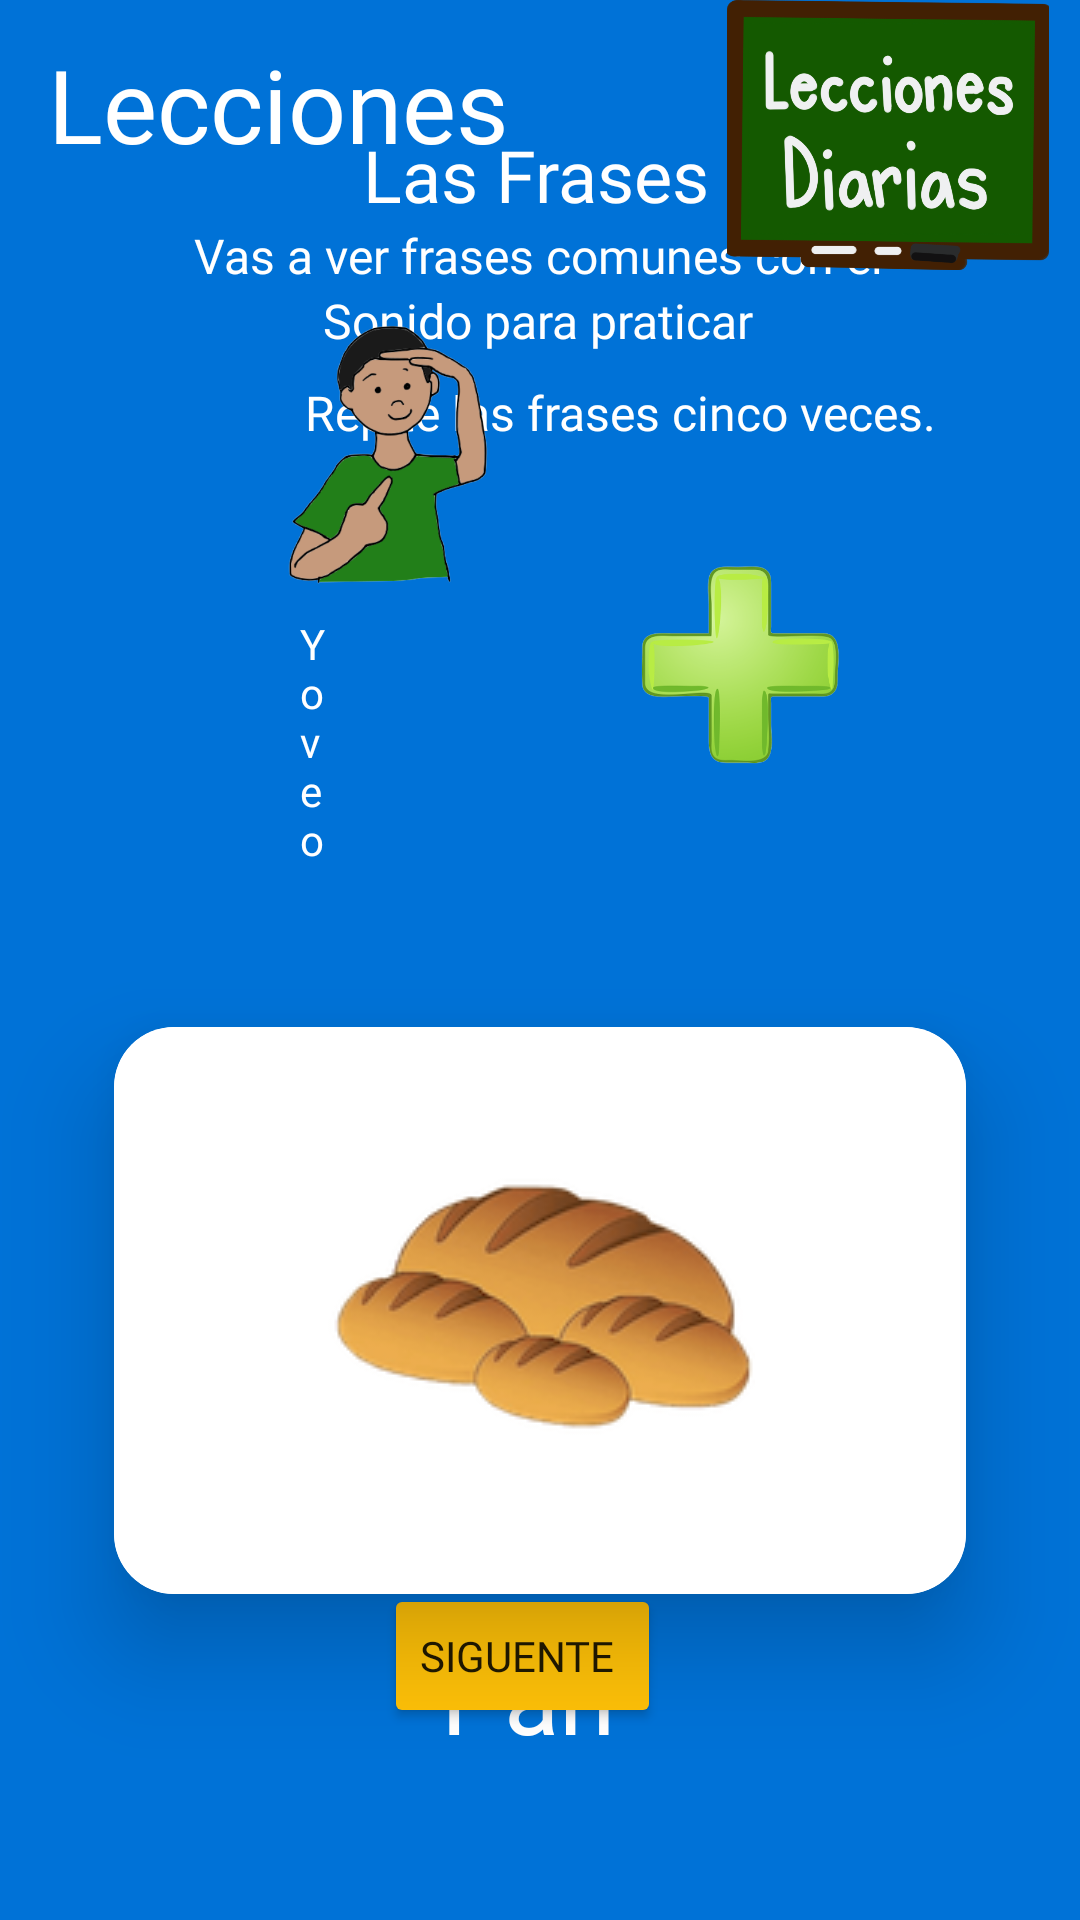

Produce the Android XML layout that renders to this screen, including the resource entries it uses.
<!-- AndroidManifest.xml: application theme Theme.MyApplication -->
<!-- res/layout/las_frases.xml -->
<androidx.constraintlayout.widget.ConstraintLayout xmlns:android="http://schemas.android.com/apk/res/android"
    xmlns:app="http://schemas.android.com/apk/res-auto"
    xmlns:tools="http://schemas.android.com/tools"
    android:layout_width="match_parent"
    android:layout_height="match_parent"
    android:background="#0072D7"
    tools:context=".LessonsFragment">

    <TextView
        android:id="@+id/textview_second"
        android:layout_width="wrap_content"
        android:layout_height="wrap_content"
        app:layout_constraintEnd_toEndOf="parent"
        app:layout_constraintStart_toStartOf="parent"
        app:layout_constraintTop_toTopOf="parent" />


    <Button
        android:id="@+id/next"
        android:layout_width="wrap_content"
        android:layout_height="wrap_content"
        android:layout_marginBottom="64dp"
        android:backgroundTint="#FFC107"
        android:fontFamily="@font/chango"
        android:text="Siguente "
        app:layout_constraintBottom_toBottomOf="parent"
        app:layout_constraintEnd_toEndOf="parent"
        app:layout_constraintHorizontal_bias="0.478"
        app:layout_constraintStart_toStartOf="parent" />

    <TextView
        android:id="@+id/lessonID"
        android:layout_width="228dp"
        android:layout_height="50dp"
        android:layout_marginTop="12dp"
        android:fontFamily="@font/chango"
        android:text="Lecciones "
        android:textColor="#FFFFFF"
        android:textSize="34sp"
        app:layout_constraintEnd_toEndOf="parent"
        app:layout_constraintHorizontal_bias="0.12"
        app:layout_constraintStart_toStartOf="parent"
        app:layout_constraintTop_toTopOf="parent" />

    <TextView
        android:id="@+id/lessonWord"
        android:layout_width="wrap_content"
        android:layout_height="wrap_content"
        android:layout_marginStart="99dp"
        android:layout_marginTop="14dp"
        android:layout_marginEnd="96dp"
        android:fontFamily="@font/chango"
        android:text="Las Frases "
        android:textColor="#FFFFFF"
        android:textSize="24sp"
        app:layout_constraintBottom_toTopOf="@+id/lessonInstruction"
        app:layout_constraintEnd_toEndOf="parent"
        app:layout_constraintStart_toStartOf="parent"
        app:layout_constraintTop_toBottomOf="@+id/lessonID" />

    <TextView
        android:id="@+id/lessonInstruction"
        android:layout_width="wrap_content"
        android:layout_height="wrap_content"
        android:layout_marginStart="35dp"
        android:layout_marginEnd="36dp"
        android:layout_marginBottom="1dp"
        android:fontFamily="@font/chango"
        android:text="Vas a ver frases comunes con el"
        android:textColor="@color/white"
        android:textSize="16sp"
        app:layout_constraintBottom_toTopOf="@+id/textView7"
        app:layout_constraintEnd_toEndOf="parent"
        app:layout_constraintStart_toStartOf="parent"
        app:layout_constraintTop_toBottomOf="@+id/lessonWord" />

    <TextView
        android:id="@+id/textView7"
        android:layout_width="wrap_content"
        android:layout_height="wrap_content"
        android:layout_marginStart="75dp"
        android:layout_marginEnd="76dp"
        android:fontFamily="@font/chango"
        android:text="Sonido para praticar"
        android:textColor="#FFFFFF"
        android:textSize="16sp"
        app:layout_constraintEnd_toEndOf="parent"
        app:layout_constraintStart_toStartOf="parent"
        app:layout_constraintTop_toBottomOf="@+id/lessonInstruction" />

    <TextView
        android:id="@+id/textView8"
        android:layout_width="wrap_content"
        android:layout_height="wrap_content"
        android:layout_marginTop="9dp"
        android:layout_marginEnd="48dp"
        android:fontFamily="@font/chango"
        android:text="Repite las frases cinco veces."
        android:textColor="#FFFFFF"
        android:textSize="16sp"
        app:layout_constraintEnd_toEndOf="parent"
        app:layout_constraintTop_toBottomOf="@+id/textView7" />

    <ImageView
        android:id="@+id/Veo"
        android:layout_width="106dp"
        android:layout_height="98dp"
        android:layout_marginStart="80dp"
        android:layout_marginTop="27dp"
        app:layout_constraintBottom_toTopOf="@+id/Yo_Veo"
        app:layout_constraintStart_toStartOf="parent"
        app:layout_constraintTop_toBottomOf="@+id/textView8"
        app:srcCompat="@drawable/veo" />

    <TextView
        android:id="@+id/Yo_Veo"
        android:layout_width="0dp"
        android:layout_height="wrap_content"
        android:layout_marginStart="100dp"
        android:layout_marginTop="4dp"
        android:layout_marginEnd="247dp"
        android:layout_marginBottom="423dp"
        android:fontFamily="@font/chango"
        android:text="Yo veo"
        android:textColor="@color/white"
        app:layout_constraintBottom_toBottomOf="parent"
        app:layout_constraintEnd_toEndOf="parent"
        app:layout_constraintStart_toStartOf="parent"
        app:layout_constraintTop_toBottomOf="@+id/Veo"
        app:layout_constraintVertical_bias="0.333" />

    <ImageView
        android:id="@+id/imageView4"
        android:layout_width="97dp"
        android:layout_height="90dp"
        android:layout_marginStart="39dp"
        android:layout_marginTop="27dp"
        android:layout_marginEnd="86dp"
        android:layout_marginBottom="77dp"
        app:layout_constraintBottom_toTopOf="@+id/cardView6"
        app:layout_constraintEnd_toEndOf="parent"
        app:layout_constraintStart_toEndOf="@+id/Veo"
        app:layout_constraintTop_toBottomOf="@+id/textView8"
        app:srcCompat="@drawable/plus" />

    <ImageView
        android:id="@+id/imageView5"
        android:layout_width="118dp"
        android:layout_height="90dp"
        android:layout_marginEnd="5dp"
        app:layout_constraintEnd_toEndOf="parent"
        app:layout_constraintTop_toTopOf="parent"
        app:srcCompat="@drawable/lessionsicon" />

    <TextView
        android:id="@+id/textView10"
        android:layout_width="0dp"
        android:layout_height="wrap_content"
        android:layout_marginStart="95dp"
        android:layout_marginTop="11dp"
        android:layout_marginEnd="95dp"
        android:fontFamily="@font/chango"
        android:text="Pan "
        android:textAlignment="center"
        android:textColor="@color/white"
        android:textSize="34sp"
        app:layout_constraintEnd_toEndOf="parent"
        app:layout_constraintHorizontal_bias="0.495"
        app:layout_constraintStart_toStartOf="parent"
        app:layout_constraintTop_toBottomOf="@+id/cardView6" />

    <androidx.cardview.widget.CardView
        android:id="@+id/cardView6"
        android:layout_width="0dp"
        android:layout_height="189dp"
        android:layout_marginStart="38dp"
        android:layout_marginTop="53dp"
        android:layout_marginEnd="38dp"
        app:cardCornerRadius="20dp"
        app:cardElevation="20dp"
        app:layout_constraintEnd_toEndOf="parent"
        app:layout_constraintStart_toStartOf="parent"
        app:layout_constraintTop_toBottomOf="@+id/Yo_Veo">

        <ImageView
            android:id="@+id/imageView7"
            android:layout_width="match_parent"
            android:layout_height="match_parent"
            android:layout_gravity="center"
            android:layout_marginStart="0dp"
            android:layout_marginTop="0dp"
            android:layout_marginEnd="0dp"
            android:layout_marginBottom="0dp"
            android:background="#FFFFFF"
            android:scaleType="centerInside"
            app:layout_constraintEnd_toEndOf="parent"
            app:layout_constraintStart_toStartOf="parent"
            app:srcCompat="@drawable/pan" />
    </androidx.cardview.widget.CardView>

</androidx.constraintlayout.widget.ConstraintLayout>
<!-- resources referenced by this layout -->
<resources>
  <color name="white">#FFFFFFFF</color>
  <!-- drawable lessionsicon: png bitmap (drawable, 123147 bytes) -->
  <!-- drawable pan: png bitmap (drawable, 20570 bytes) -->
  <!-- drawable plus: png bitmap (drawable, 58085 bytes) -->
  <!-- drawable veo: png bitmap (drawable, 66216 bytes) -->
  <style name="Theme.MyApplication" parent="Theme.AppCompat.DayNight.NoActionBar">
          
          <item name="colorPrimary">@color/purple_500</item>
          <item name="colorPrimaryVariant">@color/purple_700</item>
          <item name="colorOnPrimary">@color/white</item>
          
          <item name="colorSecondary">@color/teal_200</item>
          <item name="colorSecondaryVariant">@color/teal_700</item>
          <item name="colorOnSecondary">@color/black</item>
          
          <item name="android:statusBarColor" tools:targetApi="l">?attr/colorPrimaryVariant</item>
          
      </style>
  <color name="purple_500">#FF6200EE</color>
  <color name="purple_700">#FF3700B3</color>
  <color name="teal_200">#FF03DAC5</color>
  <color name="teal_700">#FF018786</color>
  <color name="black">#FF000000</color>
</resources>
